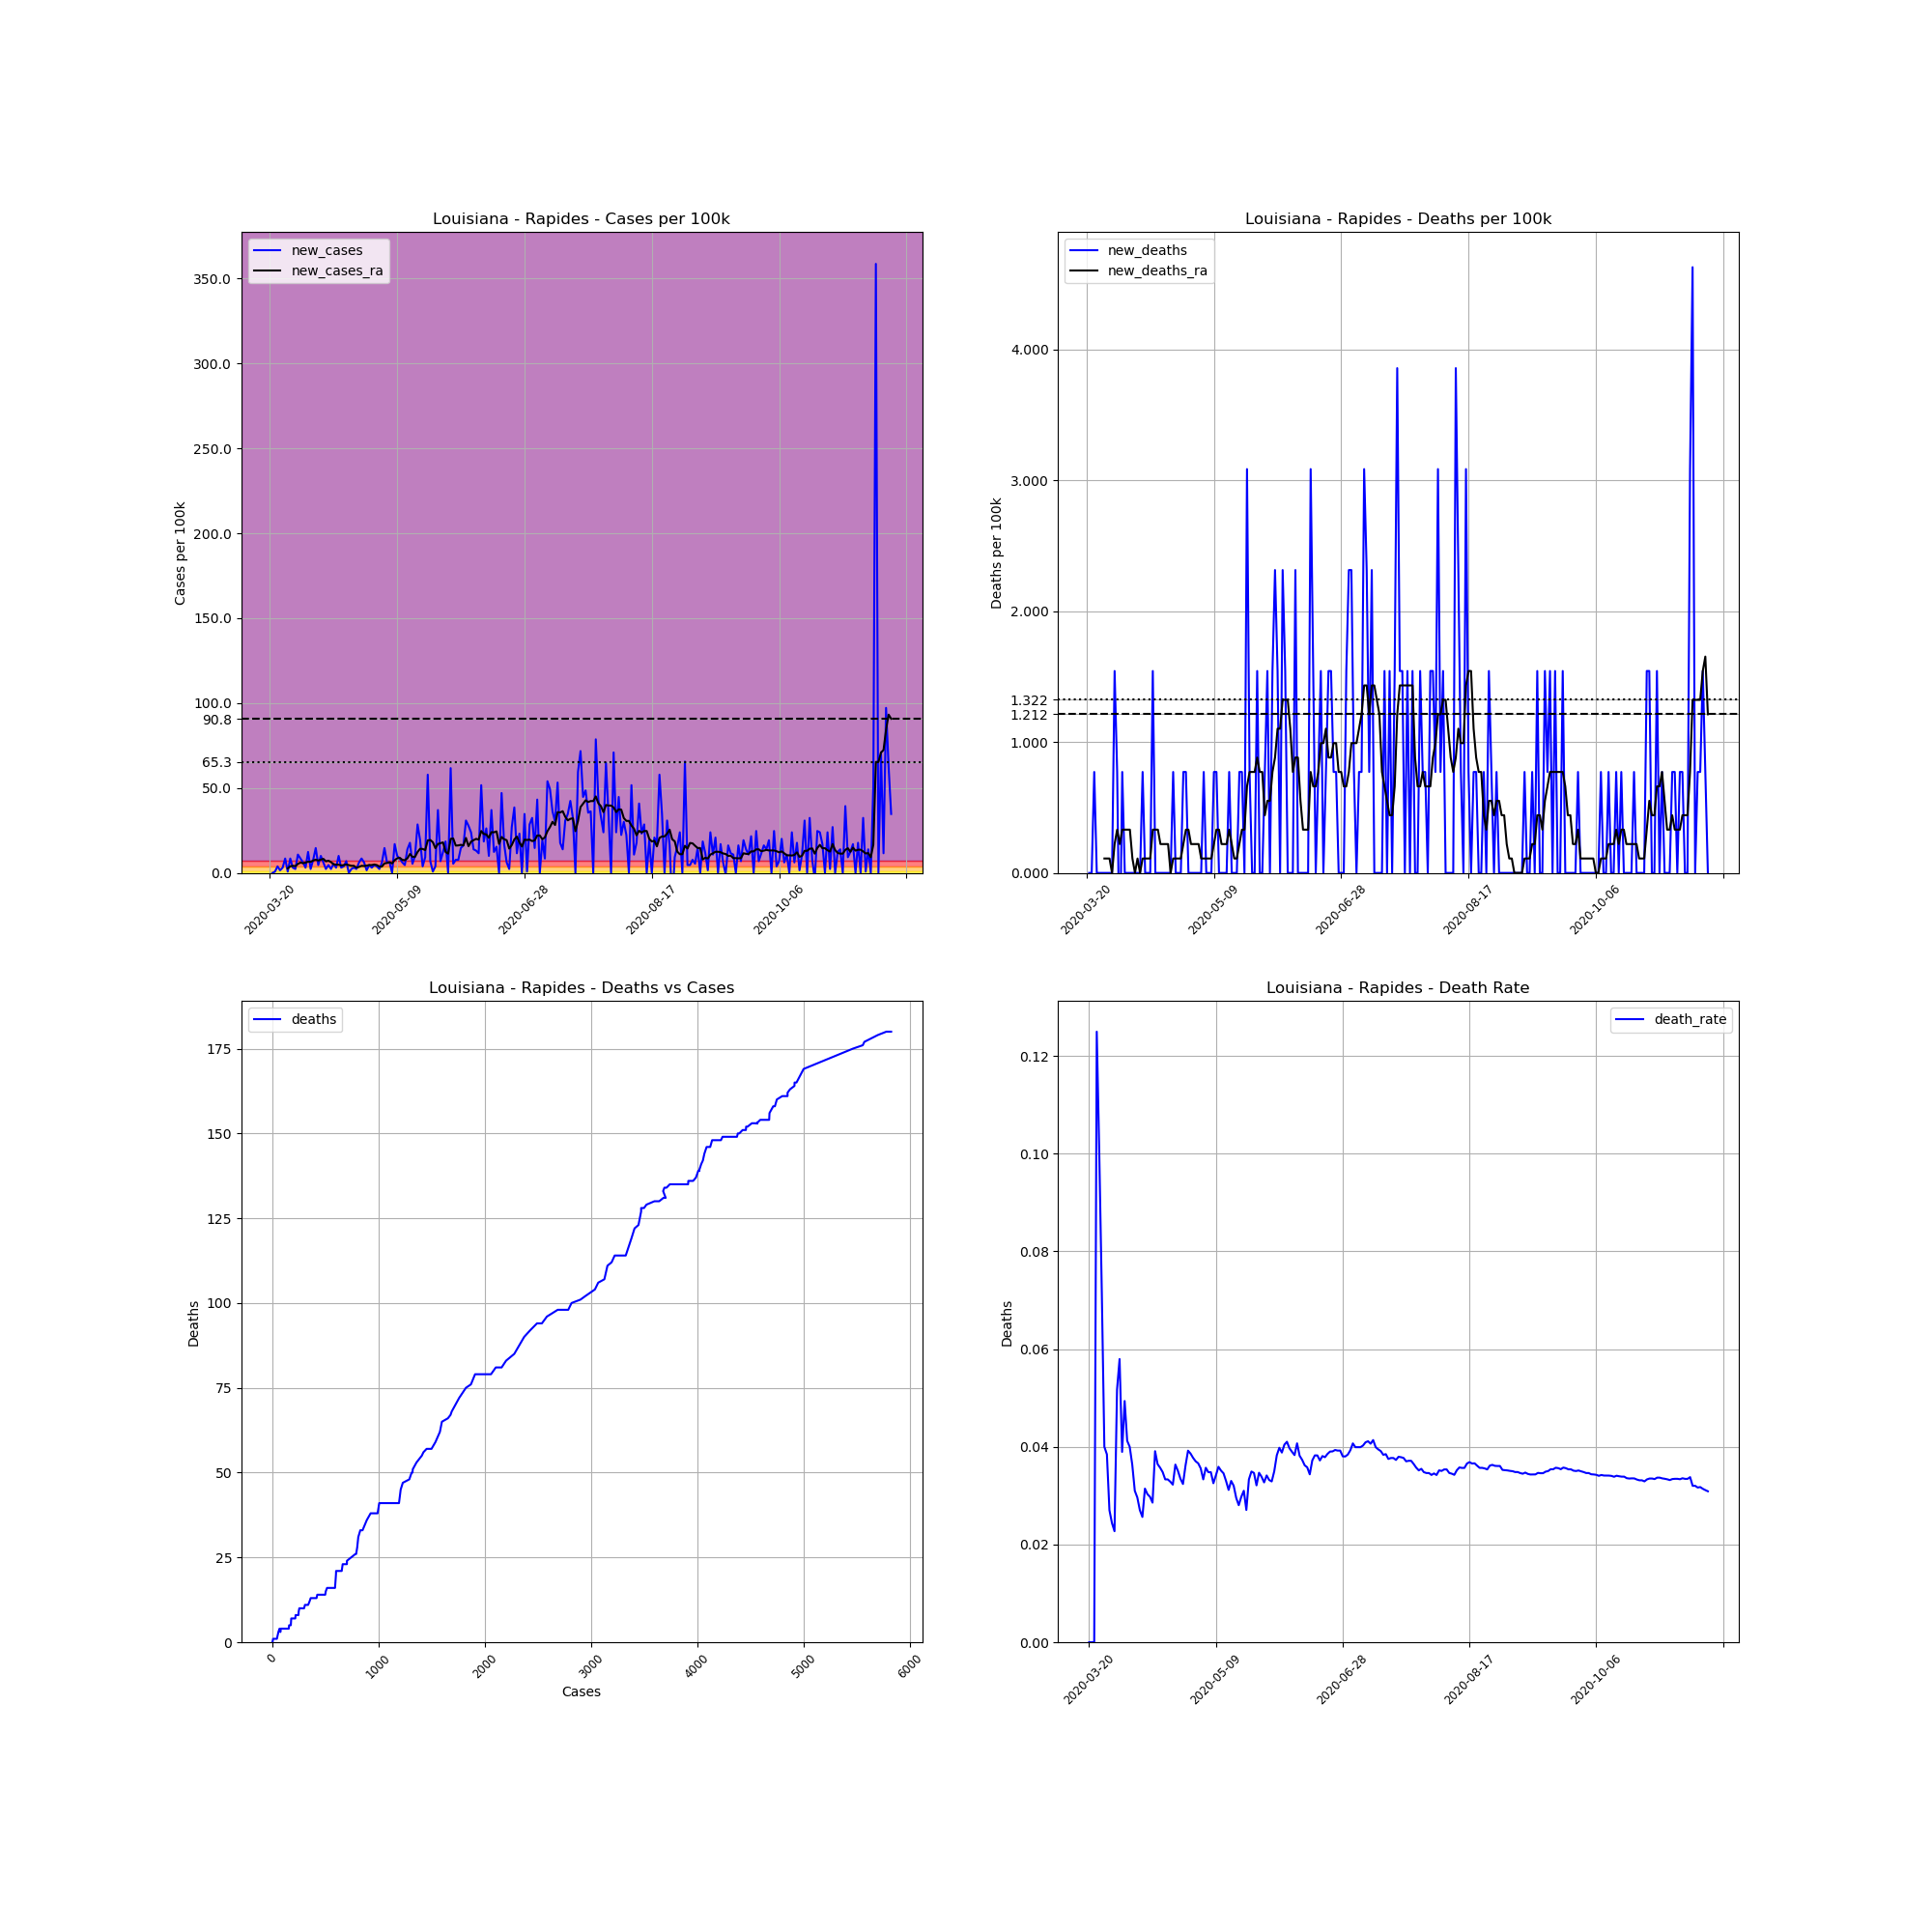

Source data for this figure (header and first rows):
, date, county, state, fips, cases, deaths, COUNTY, STNAME, CTYNAME, POPESTIMATE2019, cases_per_100k, deaths_per_100k, death_rate, new_cases, new_deaths, new_cases_ra, new_deaths_ra
201326, 2020-03-20, Rapides, Louisiana, 22079, 2, 0, 79, Louisiana, Rapides, 129648, 1.543, 0.0, 0.0, , , , 
201327, 2020-03-21, Rapides, Louisiana, 22079, 2, 0, 79, Louisiana, Rapides, 129648, 1.543, 0.0, 0.0, 0.0, 0.0, , 
201328, 2020-03-22, Rapides, Louisiana, 22079, 3, 0, 79, Louisiana, Rapides, 129648, 2.314, 0.0, 0.0, 0.7713, 0.0, , 
201329, 2020-03-23, Rapides, Louisiana, 22079, 8, 1, 79, Louisiana, Rapides, 129648, 6.171, 0.7713, 0.125, 3.857, 0.7713, , 
201330, 2020-03-24, Rapides, Louisiana, 22079, 10, 1, 79, Louisiana, Rapides, 129648, 7.713, 0.7713, 0.1, 1.543, 0.0, , 
201331, 2020-03-25, Rapides, Louisiana, 22079, 14, 1, 79, Louisiana, Rapides, 129648, 10.8, 0.7713, 0.07143, 3.085, 0.0, , 
201332, 2020-03-26, Rapides, Louisiana, 22079, 25, 1, 79, Louisiana, Rapides, 129648, 19.28, 0.7713, 0.04, 8.485, 0.0, , 
201333, 2020-03-27, Rapides, Louisiana, 22079, 26, 1, 79, Louisiana, Rapides, 129648, 20.05, 0.7713, 0.03846, 0.7713, 0.0, 2.645, 0.1102
201334, 2020-03-28, Rapides, Louisiana, 22079, 37, 1, 79, Louisiana, Rapides, 129648, 28.54, 0.7713, 0.02703, 8.485, 0.0, 3.857, 0.1102
201335, 2020-03-29, Rapides, Louisiana, 22079, 41, 1, 79, Louisiana, Rapides, 129648, 31.62, 0.7713, 0.02439, 3.085, 0.0, 4.187, 0.1102
201336, 2020-03-30, Rapides, Louisiana, 22079, 44, 1, 79, Louisiana, Rapides, 129648, 33.94, 0.7713, 0.02273, 2.314, 0.0, 3.967, 0.0
201337, 2020-03-31, Rapides, Louisiana, 22079, 58, 3, 79, Louisiana, Rapides, 129648, 44.74, 2.314, 0.05172, 10.8, 1.543, 5.289, 0.2204
201338, 2020-04-01, Rapides, Louisiana, 22079, 69, 4, 79, Louisiana, Rapides, 129648, 53.22, 3.085, 0.05797, 8.485, 0.7713, 6.06, 0.3306
201339, 2020-04-02, Rapides, Louisiana, 22079, 77, 3, 79, Louisiana, Rapides, 129648, 59.39, 2.314, 0.03896, 6.171, -0.7713, 5.73, 0.2204
201340, 2020-04-03, Rapides, Louisiana, 22079, 81, 4, 79, Louisiana, Rapides, 129648, 62.48, 3.085, 0.04938, 3.085, 0.7713, 6.06, 0.3306
201341, 2020-04-04, Rapides, Louisiana, 22079, 97, 4, 79, Louisiana, Rapides, 129648, 74.82, 3.085, 0.04124, 12.34, 0.0, 6.611, 0.3306
201342, 2020-04-05, Rapides, Louisiana, 22079, 100, 4, 79, Louisiana, Rapides, 129648, 77.13, 3.085, 0.04, 2.314, 0.0, 6.501, 0.3306
201343, 2020-04-06, Rapides, Louisiana, 22079, 110, 4, 79, Louisiana, Rapides, 129648, 84.85, 3.085, 0.03636, 7.713, 0.0, 7.272, 0.3306
201344, 2020-04-07, Rapides, Louisiana, 22079, 129, 4, 79, Louisiana, Rapides, 129648, 99.5, 3.085, 0.03101, 14.66, 0.0, 7.823, 0.1102
201345, 2020-04-08, Rapides, Louisiana, 22079, 135, 4, 79, Louisiana, Rapides, 129648, 104.1, 3.085, 0.02963, 4.628, 0.0, 7.272, 0.0
201346, 2020-04-09, Rapides, Louisiana, 22079, 148, 4, 79, Louisiana, Rapides, 129648, 114.2, 3.085, 0.02703, 10.03, 0.0, 7.823, 0.1102
201347, 2020-04-10, Rapides, Louisiana, 22079, 156, 4, 79, Louisiana, Rapides, 129648, 120.3, 3.085, 0.02564, 6.171, 0.0, 8.264, 0.0
201348, 2020-04-11, Rapides, Louisiana, 22079, 159, 5, 79, Louisiana, Rapides, 129648, 122.6, 3.857, 0.03145, 2.314, 0.7713, 6.832, 0.1102
201349, 2020-04-12, Rapides, Louisiana, 22079, 165, 5, 79, Louisiana, Rapides, 129648, 127.3, 3.857, 0.0303, 4.628, 0.0, 7.162, 0.1102
201350, 2020-04-13, Rapides, Louisiana, 22079, 168, 5, 79, Louisiana, Rapides, 129648, 129.6, 3.857, 0.02976, 2.314, 0.0, 6.391, 0.1102
201351, 2020-04-14, Rapides, Louisiana, 22079, 175, 5, 79, Louisiana, Rapides, 129648, 135, 3.857, 0.02857, 5.399, 0.0, 5.069, 0.1102
201352, 2020-04-15, Rapides, Louisiana, 22079, 179, 7, 79, Louisiana, Rapides, 129648, 138.1, 5.399, 0.03911, 3.085, 1.543, 4.848, 0.3306
201353, 2020-04-16, Rapides, Louisiana, 22079, 192, 7, 79, Louisiana, Rapides, 129648, 148.1, 5.399, 0.03646, 10.03, 0.0, 4.848, 0.3306
201354, 2020-04-17, Rapides, Louisiana, 22079, 196, 7, 79, Louisiana, Rapides, 129648, 151.2, 5.399, 0.03571, 3.085, 0.0, 4.408, 0.3306
201355, 2020-04-18, Rapides, Louisiana, 22079, 201, 7, 79, Louisiana, Rapides, 129648, 155, 5.399, 0.03483, 3.857, 0.0, 4.628, 0.2204
201356, 2020-04-19, Rapides, Louisiana, 22079, 210, 7, 79, Louisiana, Rapides, 129648, 162, 5.399, 0.03333, 6.942, 0.0, 4.958, 0.2204
201357, 2020-04-20, Rapides, Louisiana, 22079, 210, 7, 79, Louisiana, Rapides, 129648, 162, 5.399, 0.03333, 0.0, 0.0, 4.628, 0.2204
201358, 2020-04-21, Rapides, Louisiana, 22079, 213, 7, 79, Louisiana, Rapides, 129648, 164.3, 5.399, 0.03286, 2.314, 0.0, 4.187, 0.2204
201359, 2020-04-22, Rapides, Louisiana, 22079, 217, 7, 79, Louisiana, Rapides, 129648, 167.4, 5.399, 0.03226, 3.085, 0.0, 4.187, 0.0
201360, 2020-04-23, Rapides, Louisiana, 22079, 220, 8, 79, Louisiana, Rapides, 129648, 169.7, 6.171, 0.03636, 2.314, 0.7713, 3.085, 0.1102
201361, 2020-04-24, Rapides, Louisiana, 22079, 228, 8, 79, Louisiana, Rapides, 129648, 175.9, 6.171, 0.03509, 6.171, 0.0, 3.526, 0.1102
201362, 2020-04-25, Rapides, Louisiana, 22079, 239, 8, 79, Louisiana, Rapides, 129648, 184.3, 6.171, 0.03347, 8.485, 0.0, 4.187, 0.1102
201363, 2020-04-26, Rapides, Louisiana, 22079, 247, 8, 79, Louisiana, Rapides, 129648, 190.5, 6.171, 0.03239, 6.171, 0.0, 4.077, 0.1102
201364, 2020-04-27, Rapides, Louisiana, 22079, 249, 9, 79, Louisiana, Rapides, 129648, 192.1, 6.942, 0.03614, 1.543, 0.7713, 4.297, 0.2204
201365, 2020-04-28, Rapides, Louisiana, 22079, 255, 10, 79, Louisiana, Rapides, 129648, 196.7, 7.713, 0.03922, 4.628, 0.7713, 4.628, 0.3306
201366, 2020-04-29, Rapides, Louisiana, 22079, 259, 10, 79, Louisiana, Rapides, 129648, 199.8, 7.713, 0.03861, 3.085, 0.0, 4.628, 0.3306
201367, 2020-04-30, Rapides, Louisiana, 22079, 265, 10, 79, Louisiana, Rapides, 129648, 204.4, 7.713, 0.03774, 4.628, 0.0, 4.958, 0.2204
201368, 2020-05-01, Rapides, Louisiana, 22079, 270, 10, 79, Louisiana, Rapides, 129648, 208.3, 7.713, 0.03704, 3.857, 0.0, 4.628, 0.2204
201369, 2020-05-02, Rapides, Louisiana, 22079, 273, 10, 79, Louisiana, Rapides, 129648, 210.6, 7.713, 0.03663, 2.314, 0.0, 3.746, 0.2204
201370, 2020-05-03, Rapides, Louisiana, 22079, 281, 10, 79, Louisiana, Rapides, 129648, 216.7, 7.713, 0.03559, 6.171, 0.0, 3.746, 0.2204
201371, 2020-05-04, Rapides, Louisiana, 22079, 300, 10, 79, Louisiana, Rapides, 129648, 231.4, 7.713, 0.03333, 14.66, 0.0, 5.62, 0.1102
201372, 2020-05-05, Rapides, Louisiana, 22079, 308, 11, 79, Louisiana, Rapides, 129648, 237.6, 8.485, 0.03571, 6.171, 0.7713, 5.84, 0.1102
201373, 2020-05-06, Rapides, Louisiana, 22079, 316, 11, 79, Louisiana, Rapides, 129648, 243.7, 8.485, 0.03481, 6.171, 0.0, 6.281, 0.1102
201374, 2020-05-07, Rapides, Louisiana, 22079, 316, 11, 79, Louisiana, Rapides, 129648, 243.7, 8.485, 0.03481, 0.0, 0.0, 5.62, 0.1102
201375, 2020-05-08, Rapides, Louisiana, 22079, 338, 11, 79, Louisiana, Rapides, 129648, 260.7, 8.485, 0.03254, 16.97, 0.0, 7.493, 0.1102
201376, 2020-05-09, Rapides, Louisiana, 22079, 351, 12, 79, Louisiana, Rapides, 129648, 270.7, 9.256, 0.03419, 10.03, 0.7713, 8.595, 0.2204
201377, 2020-05-10, Rapides, Louisiana, 22079, 362, 13, 79, Louisiana, Rapides, 129648, 279.2, 10.03, 0.03591, 8.485, 0.7713, 8.925, 0.3306
201378, 2020-05-11, Rapides, Louisiana, 22079, 370, 13, 79, Louisiana, Rapides, 129648, 285.4, 10.03, 0.03514, 6.171, 0.0, 7.713, 0.3306
201379, 2020-05-12, Rapides, Louisiana, 22079, 376, 13, 79, Louisiana, Rapides, 129648, 290, 10.03, 0.03457, 4.628, 0.0, 7.493, 0.2204
201380, 2020-05-13, Rapides, Louisiana, 22079, 394, 13, 79, Louisiana, Rapides, 129648, 303.9, 10.03, 0.03299, 13.88, 0.0, 8.595, 0.2204
201381, 2020-05-14, Rapides, Louisiana, 22079, 417, 13, 79, Louisiana, Rapides, 129648, 321.6, 10.03, 0.03118, 17.74, 0.0, 11.13, 0.2204
201382, 2020-05-15, Rapides, Louisiana, 22079, 424, 14, 79, Louisiana, Rapides, 129648, 327, 10.8, 0.03302, 5.399, 0.7713, 9.476, 0.3306
201383, 2020-05-16, Rapides, Louisiana, 22079, 437, 14, 79, Louisiana, Rapides, 129648, 337.1, 10.8, 0.03204, 10.03, 0.0, 9.476, 0.2204
201384, 2020-05-17, Rapides, Louisiana, 22079, 474, 14, 79, Louisiana, Rapides, 129648, 365.6, 10.8, 0.02954, 28.54, 0.0, 12.34, 0.1102
201385, 2020-05-18, Rapides, Louisiana, 22079, 499, 14, 79, Louisiana, Rapides, 129648, 384.9, 10.8, 0.02806, 19.28, 0.0, 14.21, 0.1102
... 185 more rows
